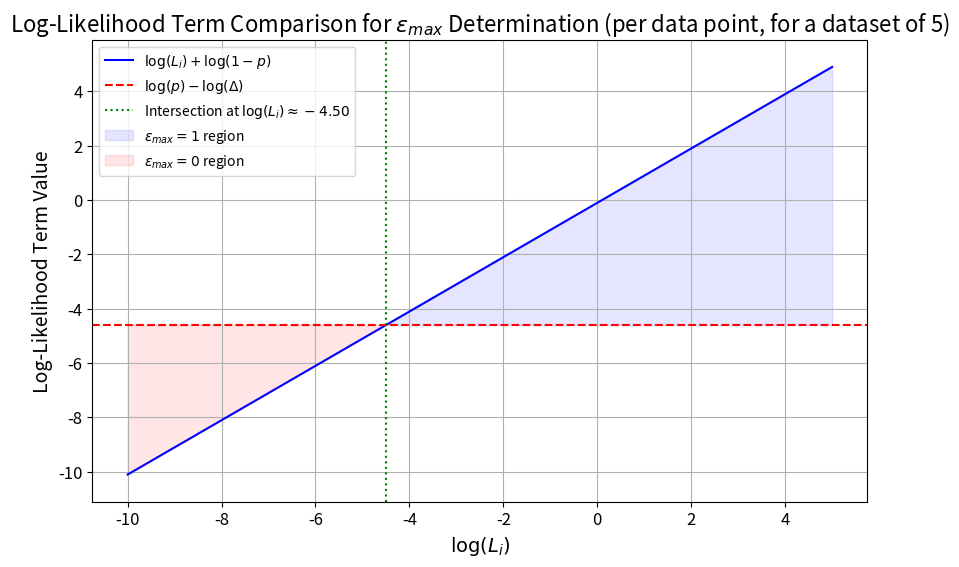

Write the Python code that produced this figure.
import numpy as np
import matplotlib.pyplot as plt

# Define constants
p = 0.1
Delta = 10.0

# Calculate constant term: log(p) - log(Delta)
constant_term = np.log(p) - np.log(Delta)

# Define a range for log(L_i)
log_L_i = np.linspace(-10, 5, 500) # Adjust range as needed

# Calculate the first term: log(L_i) + log(1-p)
term1 = log_L_i + np.log(1 - p)

# Create the plot
plt.figure(figsize=(10, 6))

# Plot the first term
plt.plot(log_L_i, term1, label=r'$\log(L_i) + \log(1-p)$', color='blue')

# Plot the constant term
plt.axhline(y=constant_term, color='red', linestyle='--', label=r'$\log(p) - \log(\Delta)$')

# Find the intersection point
# The intersection occurs when log(L_i) + log(1-p) = log(p) - log(Delta)
# log(L_i) = log(p) - log(Delta) - log(1-p)
intersection_log_L_i = np.log(p) - np.log(Delta) - np.log(1 - p)

# Add a vertical line at the intersection point
plt.axvline(x=intersection_log_L_i, color='green', linestyle=':', label=f'Intersection at $\log(L_i) \\approx {intersection_log_L_i:.2f}$')

# Shade regions
# Region where epsilon_max = 1 (term1 > constant_term)
plt.fill_between(log_L_i, term1, constant_term, where=(term1 > constant_term), color='blue', alpha=0.1, interpolate=True, label=r'$\epsilon_{max} = 1$ region')
# Region where epsilon_max = 0 (term1 <= constant_term)
plt.fill_between(log_L_i, term1, constant_term, where=(term1 <= constant_term), color='red', alpha=0.1, interpolate=True, label=r'$\epsilon_{max} = 0$ region')


# Labels and Title
plt.xlabel(r'$\log(L_i)$', fontsize=14)
plt.ylabel('Log-Likelihood Term Value', fontsize=14)
plt.title(r'Log-Likelihood Term Comparison for $\epsilon_{max}$ Determination (per data point, for a dataset of 5)', fontsize=16)
plt.legend(fontsize=10)
plt.grid(True)
plt.tick_params(axis='both', which='major', labelsize=12)
plt.ylim(min(constant_term, np.min(term1)) - 1, max(constant_term, np.max(term1)) + 1) # Adjust y-limits dynamically

# Save the plot
plt.savefig('log_likelihood_comparison_plot.png')
plt.close()

print("Plot 'log_likelihood_comparison_plot.png' generated successfully.")
